Run: headless pygame with SDL's dummy video driver; simulated clock (each Clock.tick advances the game by its frame time, no real sleeping); random seed 0; keys injected as events and as key.get_pressed() state; mouse plan: one left click at the window centre at the start of phase 2, then a move to the lower-right quarter at the start of phase 3.
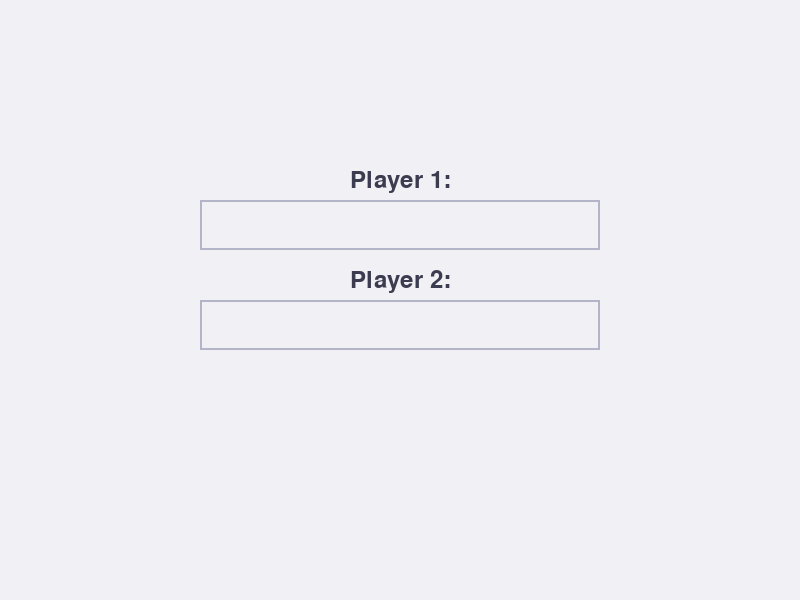
Frame 1 of 4 · flips 1–60 · no input
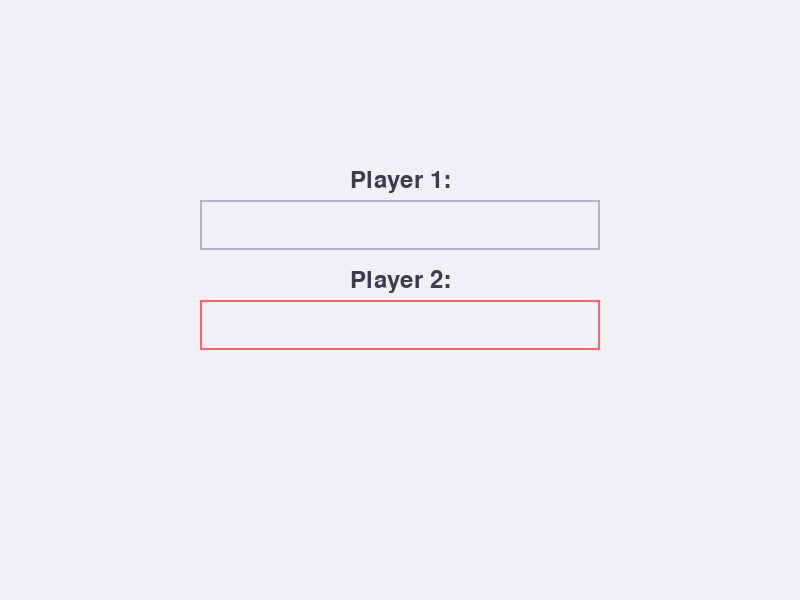
Frame 2 of 4 · flips 61–180 · clicked the window centre · tapped SPACE, RETURN · held RIGHT (→), D
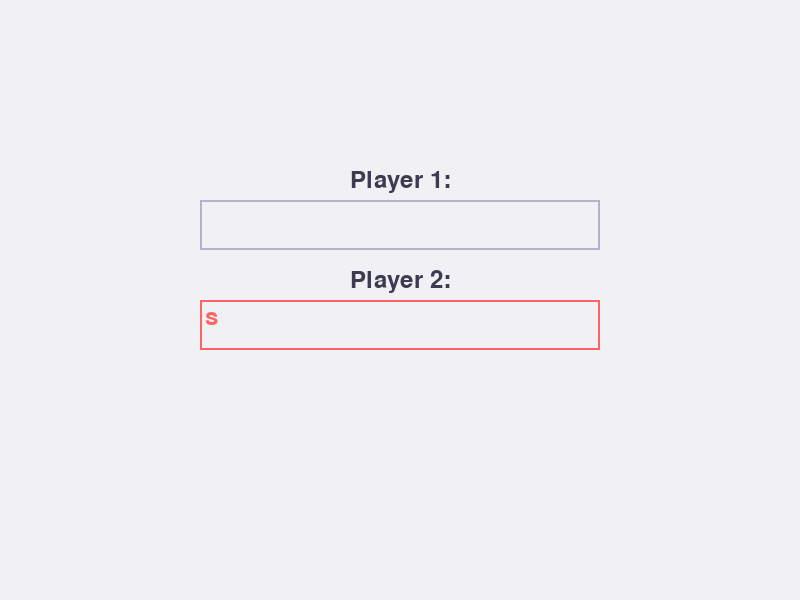
Frame 3 of 4 · flips 181–300 · moved the mouse to the lower-right quarter · held DOWN (↓), S
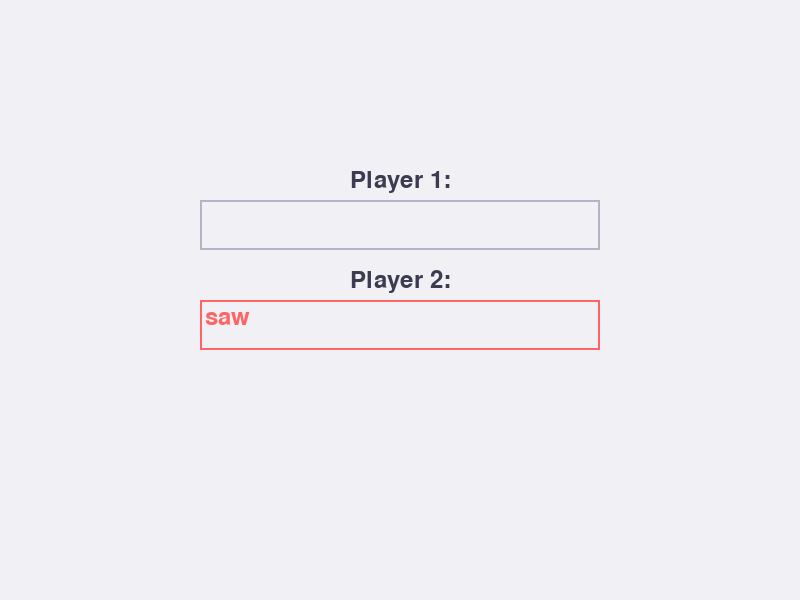
Frame 4 of 4 · flips 301–420 · held LEFT (←), A, UP (↑), W

The pygame program that drew these frames:

import pygame
import sys

# Initialize Pygame
pygame.init()

# Colors
BACKGROUND = (240, 240, 245)  # Light grayish blue
GRID_COLOR = (180, 180, 200)  # Light purple
X_COLOR = (255, 100, 100)  # Light red
O_COLOR = (100, 100, 255)  # Light blue
TEXT_COLOR = (60, 60, 80)  # Dark blue-gray
BUTTON_COLOR = (120, 220, 180)  # Light green
BUTTON_HOVER_COLOR = (100, 200, 160)  # Slightly darker green

# Set up the display
WIDTH, HEIGHT = 800, 600
screen = pygame.display.set_mode((WIDTH, HEIGHT), pygame.RESIZABLE)
pygame.display.set_caption("Tic Tac Toe")

# Game variables
board = [[''] * 3 for _ in range(3)]
current_player = 'X'
game_over = False
winner = None
player1_name = ''
player2_name = ''

def draw_board():
    cell_width = WIDTH // 3
    cell_height = HEIGHT // 3
    for i in range(1, 3):
        pygame.draw.line(screen, GRID_COLOR, (i * cell_width, 0), (i * cell_width, HEIGHT), 5)
        pygame.draw.line(screen, GRID_COLOR, (0, i * cell_height), (WIDTH, i * cell_height), 5)

def draw_symbols():
    cell_width = WIDTH // 3
    cell_height = HEIGHT // 3
    for row in range(3):
        for col in range(3):
            if board[row][col] == 'X':
                x = col * cell_width + cell_width // 2
                y = row * cell_height + cell_height // 2
                pygame.draw.line(screen, X_COLOR, (x - 50, y - 50), (x + 50, y + 50), 10)
                pygame.draw.line(screen, X_COLOR, (x + 50, y - 50), (x - 50, y + 50), 10)
            elif board[row][col] == 'O':
                x = col * cell_width + cell_width // 2
                y = row * cell_height + cell_height // 2
                pygame.draw.circle(screen, O_COLOR, (x, y), 50, 10)

def check_winner():
    for i in range(3):
        if board[i][0] == board[i][1] == board[i][2] != '':
            return board[i][0]
        if board[0][i] == board[1][i] == board[2][i] != '':
            return board[0][i]
    if board[0][0] == board[1][1] == board[2][2] != '':
        return board[0][0]
    if board[0][2] == board[1][1] == board[2][0] != '':
        return board[0][2]
    return None

def is_board_full():
    return all(all(cell != '' for cell in row) for row in board)

def reset_game():
    global board, current_player, game_over, winner
    board = [[''] * 3 for _ in range(3)]
    current_player = 'X'
    game_over = False
    winner = None

def draw_text(text, font, color, x, y):
    text_surface = font.render(text, True, color)
    text_rect = text_surface.get_rect()
    text_rect.center = (x, y)
    screen.blit(text_surface, text_rect)

def get_player_names():
    global player1_name, player2_name
    font = pygame.font.Font(None, 36)
    input_box1 = pygame.Rect(WIDTH // 4, HEIGHT // 3, WIDTH // 2, 50)
    input_box2 = pygame.Rect(WIDTH // 4, HEIGHT // 2, WIDTH // 2, 50)
    color_inactive = GRID_COLOR
    color_active = X_COLOR
    color1 = color_inactive
    color2 = color_inactive
    active1 = False
    active2 = False
    done = False

    while not done:
        for event in pygame.event.get():
            if event.type == pygame.QUIT:
                pygame.quit()
                sys.exit()
            if event.type == pygame.MOUSEBUTTONDOWN:
                if input_box1.collidepoint(event.pos):
                    active1 = not active1
                else:
                    active1 = False
                if input_box2.collidepoint(event.pos):
                    active2 = not active2
                else:
                    active2 = False
                color1 = color_active if active1 else color_inactive
                color2 = color_active if active2 else color_inactive
            if event.type == pygame.KEYDOWN:
                if active1:
                    if event.key == pygame.K_RETURN:
                        active1 = False
                        active2 = True
                    elif event.key == pygame.K_BACKSPACE:
                        player1_name = player1_name[:-1]
                    else:
                        player1_name += event.unicode
                    player1_name = player1_name[:15]
                elif active2:
                    if event.key == pygame.K_RETURN:
                        done = True
                    elif event.key == pygame.K_BACKSPACE:
                        player2_name = player2_name[:-1]
                    else:
                        player2_name += event.unicode
                    player2_name = player2_name[:15]

        screen.fill(BACKGROUND)
        draw_text("Player 1:", font, TEXT_COLOR, WIDTH // 2, HEIGHT // 3 - 20)
        draw_text("Player 2:", font, TEXT_COLOR, WIDTH // 2, HEIGHT // 2 - 20)
        
        txt_surface1 = font.render(player1_name, True, color1)
        txt_surface2 = font.render(player2_name, True, color2)
        width1 = max(WIDTH // 2, txt_surface1.get_width() + 10)
        width2 = max(WIDTH // 2, txt_surface2.get_width() + 10)
        input_box1.w = width1
        input_box2.w = width2
        screen.blit(txt_surface1, (input_box1.x + 5, input_box1.y + 5))
        screen.blit(txt_surface2, (input_box2.x + 5, input_box2.y + 5))
        pygame.draw.rect(screen, color1, input_box1, 2)
        pygame.draw.rect(screen, color2, input_box2, 2)

        pygame.display.flip()

def draw_button(text, x, y, width, height, action=None):
    mouse = pygame.mouse.get_pos()
    click = pygame.mouse.get_pressed()
    
    if x < mouse[0] < x + width and y < mouse[1] < y + height:
        pygame.draw.rect(screen, BUTTON_HOVER_COLOR, (x, y, width, height))
        if click[0] == 1 and action is not None:
            action()
    else:
        pygame.draw.rect(screen, BUTTON_COLOR, (x, y, width, height))
    
    font = pygame.font.Font(None, 36)
    text_surf = font.render(text, True, TEXT_COLOR)
    text_rect = text_surf.get_rect()
    text_rect.center = ((x + (width / 2)), (y + (height / 2)))
    screen.blit(text_surf, text_rect)

def show_result_screen():
    screen.fill(BACKGROUND)
    font = pygame.font.Font(None, 72)
    if winner == 'Tie':
        draw_text("It's a tie!", font, TEXT_COLOR, WIDTH // 2, HEIGHT // 3)
    else:
        winner_name = player1_name if winner == 'X' else player2_name
        draw_text(f"{winner_name} wins!", font, TEXT_COLOR, WIDTH // 2, HEIGHT // 3)
    
    draw_button("Restart", WIDTH // 4, 2 * HEIGHT // 3, WIDTH // 4, 50, reset_game)
    draw_button("Quit", 2 * WIDTH // 4, 2 * HEIGHT // 3, WIDTH // 4, 50, sys.exit)

def main():
    global WIDTH, HEIGHT, screen, current_player, game_over, winner

    get_player_names()

    clock = pygame.time.Clock()
    font = pygame.font.Font(None, 36)

    while True:
        for event in pygame.event.get():
            if event.type == pygame.QUIT:
                pygame.quit()
                sys.exit()
            if event.type == pygame.VIDEORESIZE:
                WIDTH, HEIGHT = event.size
                screen = pygame.display.set_mode((WIDTH, HEIGHT), pygame.RESIZABLE)
            if event.type == pygame.MOUSEBUTTONDOWN and not game_over:
                x, y = pygame.mouse.get_pos()
                col = x // (WIDTH // 3)
                row = y // (HEIGHT // 3)
                if board[row][col] == '':
                    board[row][col] = current_player
                    winner = check_winner()
                    if winner:
                        game_over = True
                    elif is_board_full():
                        game_over = True
                        winner = 'Tie'
                    current_player = 'O' if current_player == 'X' else 'X'

        if game_over:
            show_result_screen()
        else:
            screen.fill(BACKGROUND)
            draw_board()
            draw_symbols()

            current_name = player1_name if current_player == 'X' else player2_name
            draw_text(f"{current_name}'s turn ({current_player})", font, TEXT_COLOR, WIDTH // 2, 30)

            draw_text(f"{player1_name} (X)", font, X_COLOR, WIDTH // 4, HEIGHT - 30)
            draw_text(f"{player2_name} (O)", font, O_COLOR, 3 * WIDTH // 4, HEIGHT - 30)

        pygame.display.flip()
        clock.tick(30)

if __name__ == "__main__":
    main()
